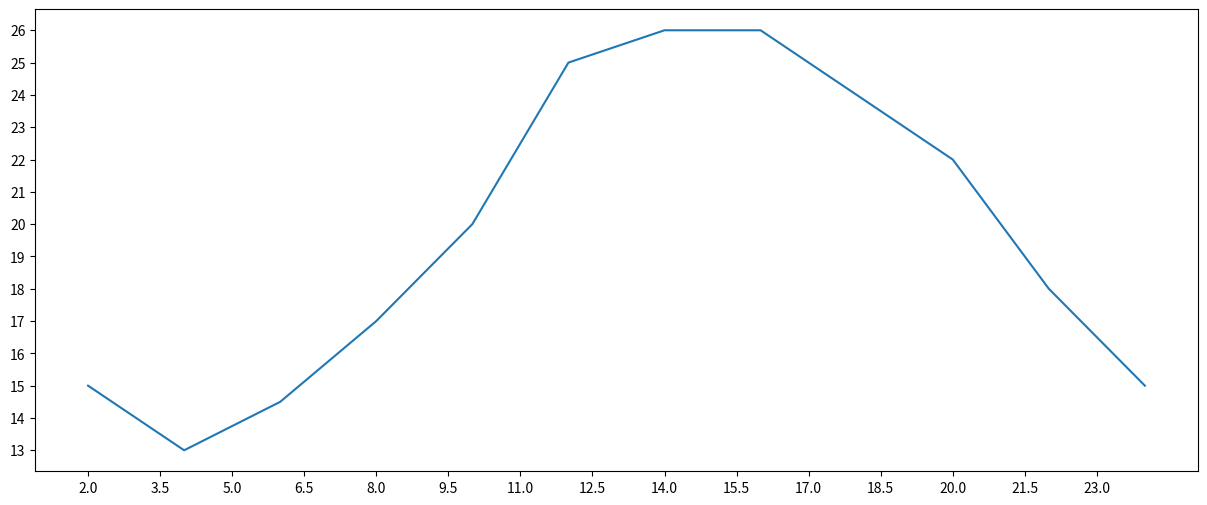

Generate this figure with matplotlib:
from matplotlib import pyplot as plt

x = range(2,26,2)
y = [15,13,14.5,17,20,25,26,26,24,22,18,15]

#设置图片大小
plt.figure(figsize=(15,6),dpi=80)

plt.plot(x,y)

# 绘制x轴的刻度
_xtick_labels = [i/2 for i in range(4,49)]
plt.xticks(_xtick_labels[::3])
plt.yticks(range(min(y),max(y)+1))
#保存
plt.savefig("./t1.png")


plt.show()





